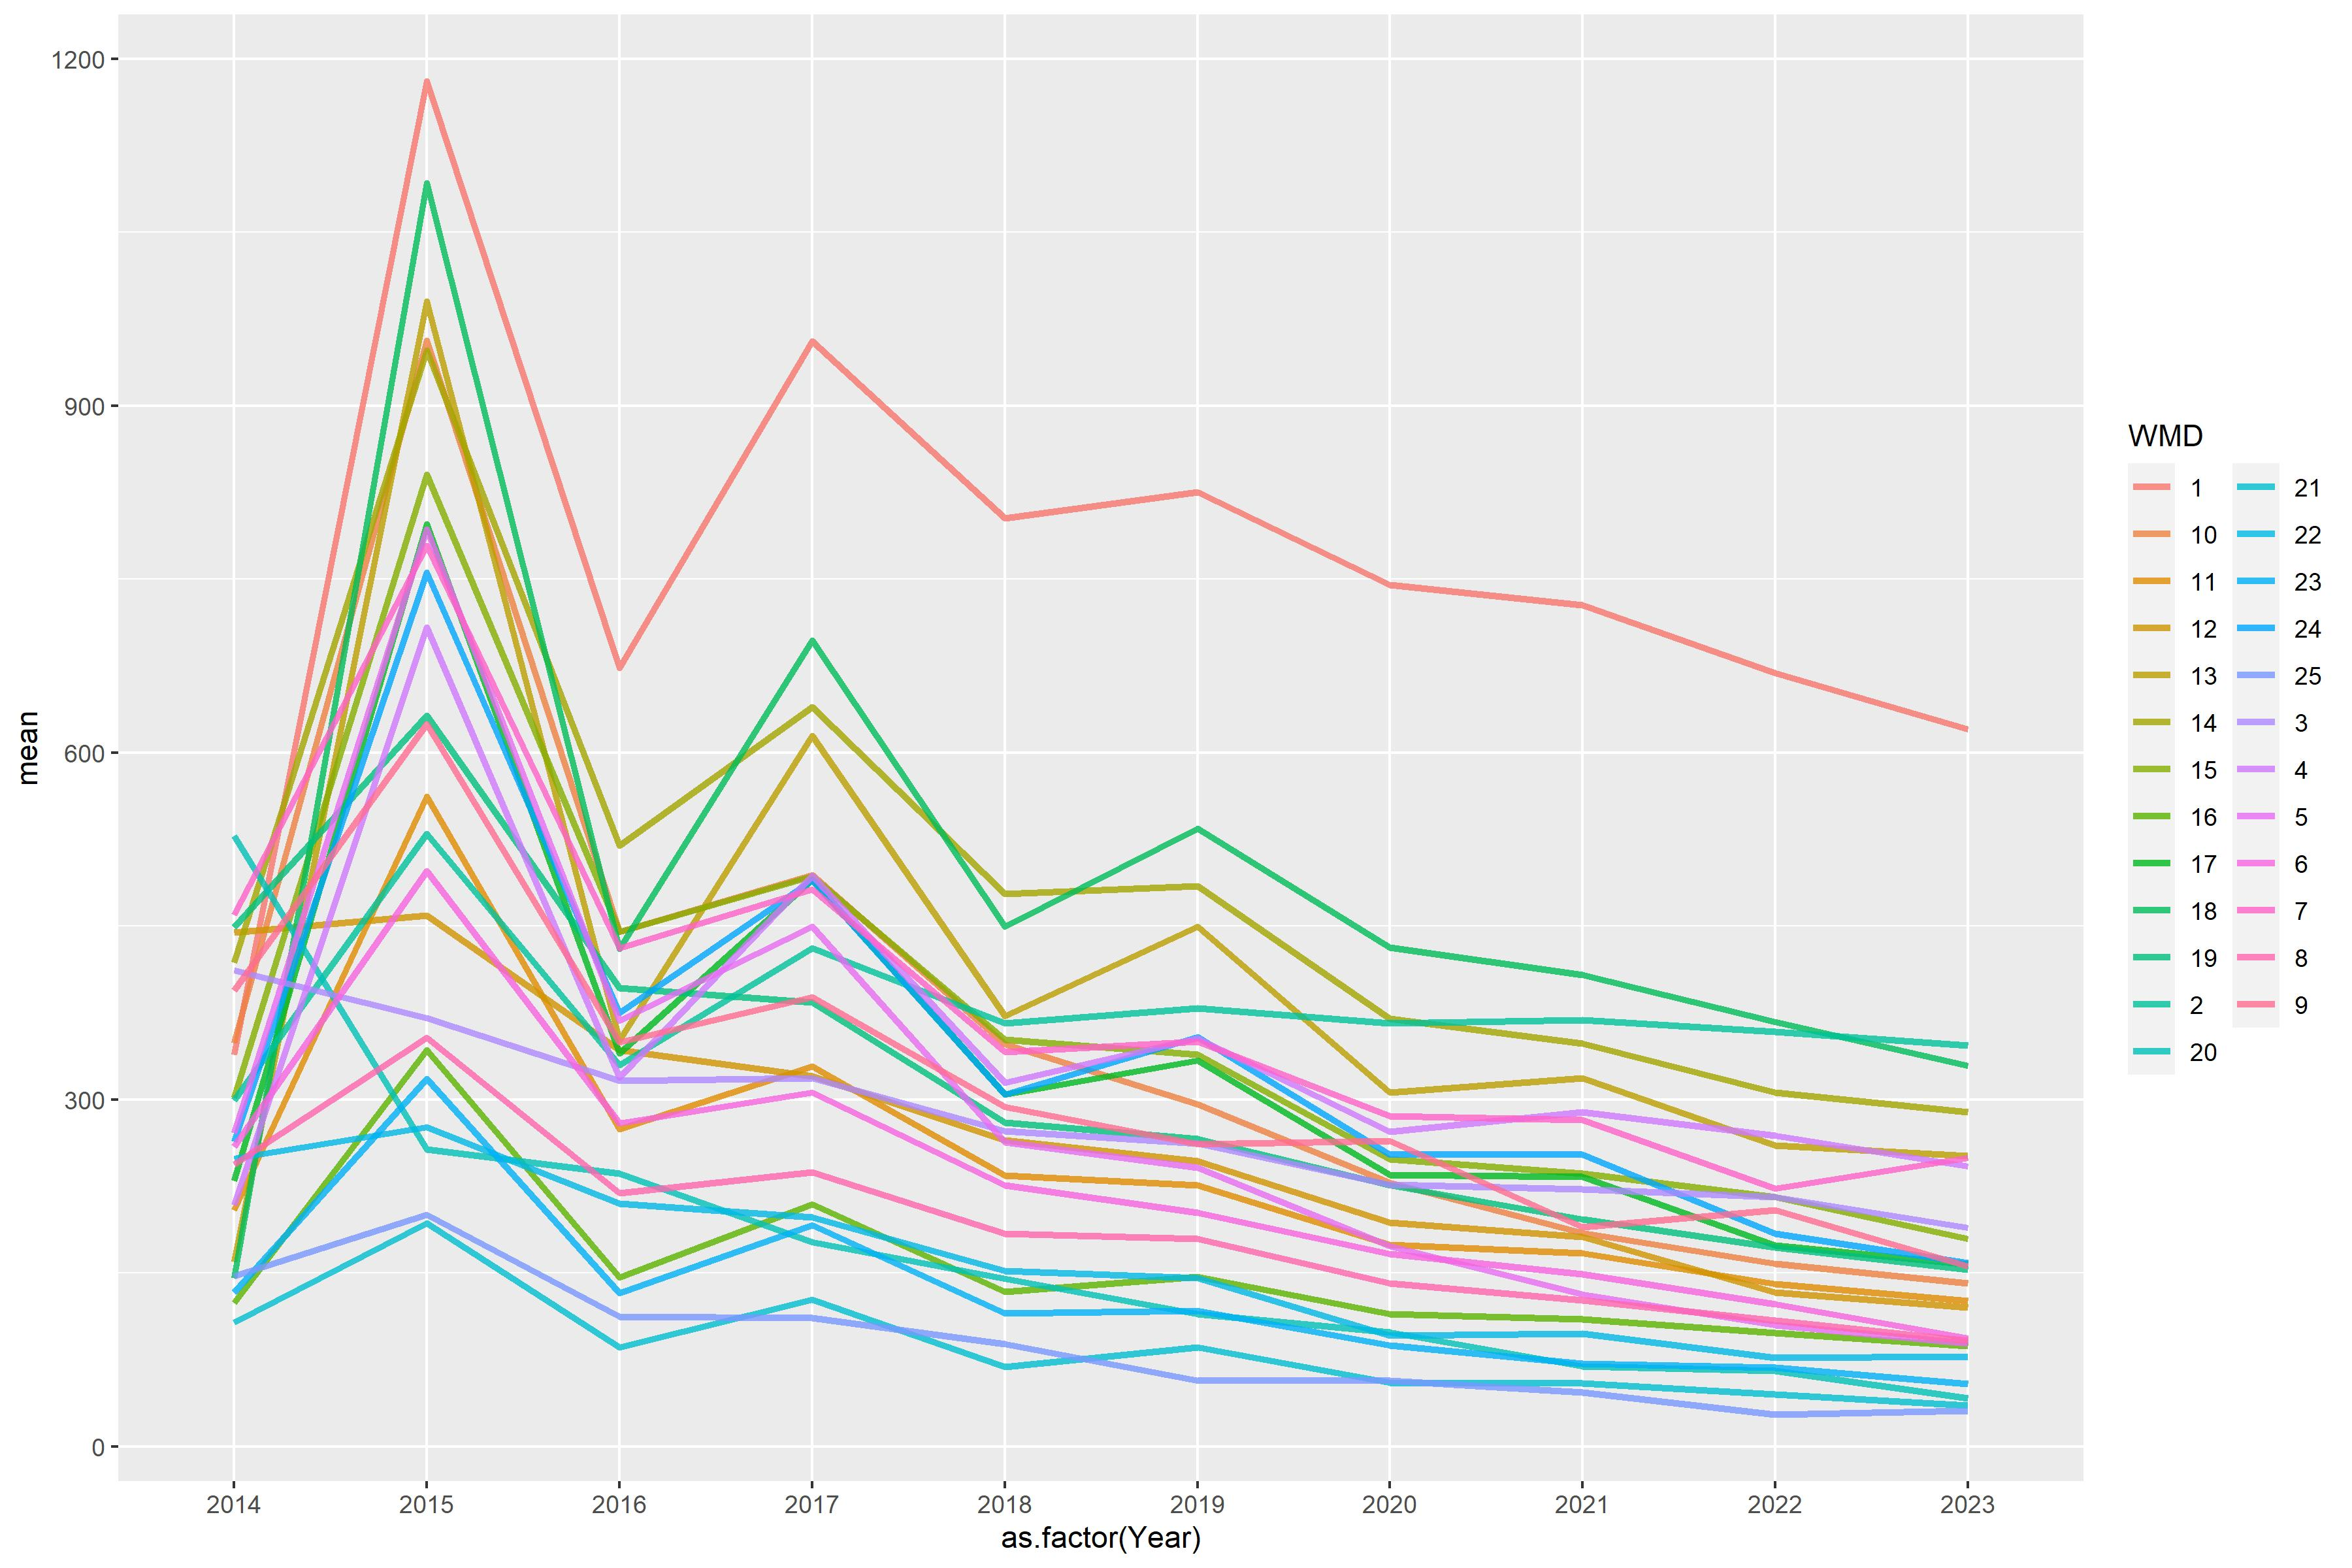

Values plotted in this chart, from the file beside it:
WMD, 2014, 2015, 2016, 2017, 2018, 2019, 2020, 2021, 2022, 2023
1, 338.9, 1180, 673.4, 955.7, 802.4, 825.3, 744.9, 727.6, 668.8, 620.5
2, 299.6, 529.9, 329.7, 431.2, 366.2, 379.1, 365.9, 368.9, 358.4, 346.6
3, 411.7, 370.3, 316.3, 318.8, 273, 262.1, 226.5, 222.3, 216, 189.1
4, 208.9, 708.1, 319.3, 493.8, 314.7, 353, 272.4, 289.4, 268.6, 242.1
5, 270.9, 793.2, 368.3, 449.7, 263.4, 241.4, 173.5, 131.5, 104.7, 89.07
6, 259.1, 497.8, 279.6, 305.9, 225.8, 202.1, 166.3, 148.8, 122.8, 93.79
7, 459.9, 778.7, 431.2, 481.8, 341.4, 350, 285.7, 282.3, 222.8, 249.7
8, 244, 353.7, 219.2, 237.3, 184.1, 179.8, 141, 126.4, 109.1, 91.29
9, 394.1, 624.5, 349.4, 388.4, 293.9, 261.2, 264.2, 190, 204.5, 155.6
10, 348.9, 956.3, 445, 494.3, 348.2, 296.1, 228.2, 184.8, 158.2, 141.3
11, 204.3, 562, 274.8, 328.8, 234.5, 226.1, 174.6, 167, 140.3, 125.8
12, 444.7, 459.2, 342.8, 320.3, 264.7, 247, 193.8, 181.4, 133.2, 120.3
13, 159.7, 990, 351.2, 614.5, 372.4, 449.4, 306.3, 318.5, 260.3, 251.2
14, 418.6, 948.1, 519.4, 639.2, 478, 484.4, 370, 348.3, 306, 289.4
15, 301.5, 840.3, 445.1, 493.1, 351.9, 338.9, 248.2, 235.8, 215.9, 179.8
16, 124.1, 342.6, 146.2, 209.3, 133.9, 147, 114.6, 109.9, 98.45, 87.14
17, 229.8, 797.4, 339.8, 490.5, 304.6, 333.7, 235, 233.2, 174, 157.7
18, 145.9, 1092, 430.6, 697.3, 449.3, 534.3, 431.5, 407.9, 367.3, 329.5
19, 449.1, 632.3, 396.3, 384.1, 280.4, 266, 226, 196.7, 172.3, 153.1
20, 528.2, 257, 235.8, 176.6, 145.1, 114.4, 98.96, 69.33, 65.53, 41.98
21, 107.1, 193.2, 85.74, 127.1, 68.61, 85.87, 55.45, 54.66, 45.06, 35.43
22, 248.9, 276, 209.8, 198.2, 151.6, 145.6, 96.13, 97.71, 76.74, 78
23, 133.2, 318.1, 132.4, 191.5, 115.2, 117.2, 87.23, 71.61, 68.29, 54.01
24, 264, 755.8, 375, 489.8, 304.3, 353.9, 252.3, 252.2, 184.4, 158.9
25, 147.7, 200.3, 112.5, 111.3, 88.45, 57.15, 57.16, 46.71, 27.79, 30.89
